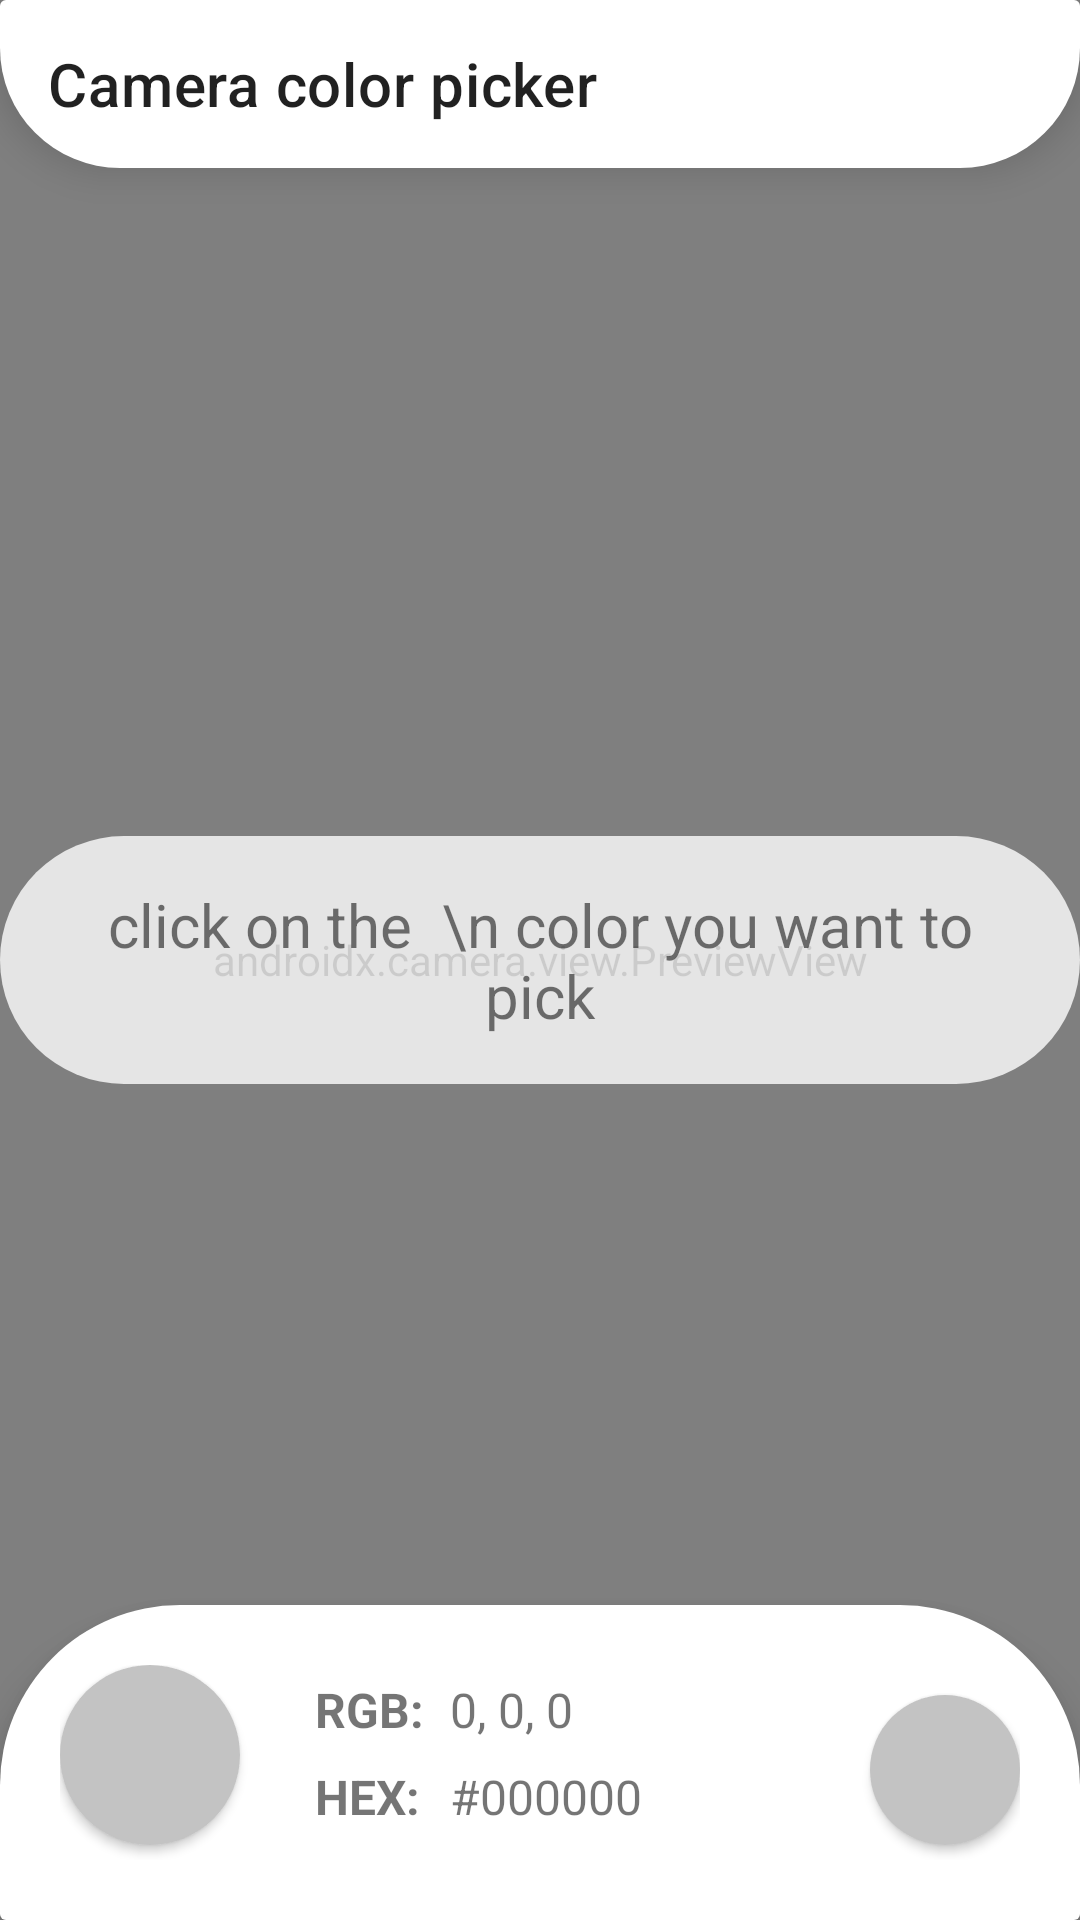

Write the Android layout XML for this screen, with the resource values it uses.
<!-- AndroidManifest.xml: application theme Theme.PocketColorPicker -->
<!-- res/layout/activity_camera.xml -->
<?xml version="1.0" encoding="utf-8"?>
<RelativeLayout xmlns:android="http://schemas.android.com/apk/res/android"
    xmlns:app="http://schemas.android.com/apk/res-auto"
    xmlns:tools="http://schemas.android.com/tools"
    android:layout_width="match_parent"
    android:layout_height="match_parent"
    tools:context=".activities.cameraActivity">

    <com.google.android.material.appbar.MaterialToolbar
        android:id="@+id/cameraActivityTopBar"
        android:layout_width="match_parent"
        android:layout_height="wrap_content"
        android:layout_marginBottom="15dp"
        android:background="@drawable/round_edges_up"
        android:elevation="8dp"
        app:title="Camera color picker"
        app:navigationIcon="@drawable/ic_baseline_arrow_back_ios_new_24" />

    <RelativeLayout
        android:layout_width="match_parent"
        android:layout_height="wrap_content"
        android:layout_alignParentBottom="true"
        android:background="@drawable/round_edges"
        android:elevation="8dp"
        android:padding="20dp">

        <ImageView
            android:id="@+id/cameraColorView"
            android:layout_width="60dp"
            android:layout_height="60dp"
            android:layout_alignParentLeft="true"
            android:layout_marginBottom="5dp"
            android:background="@drawable/circle"
            android:backgroundTint="@color/light_gray"
            android:elevation="2dp" />

        <TextView
            android:layout_width="wrap_content"
            android:layout_height="wrap_content"
            android:text="RGB:"
            android:layout_marginStart="85dp"
            android:layout_marginTop="4dp"
            android:textStyle="bold"
            android:textSize="16sp"/>
        <TextView
            android:layout_width="wrap_content"
            android:layout_height="wrap_content"
            android:id="@+id/cameraRGB"
            android:text="0, 0, 0"
            android:layout_marginStart="130dp"
            android:layout_marginTop="4dp"
            android:textSize="16sp"/>

        <TextView
            android:layout_width="wrap_content"
            android:layout_height="wrap_content"
            android:text="HEX:"
            android:layout_marginStart="85dp"
            android:layout_marginTop="33dp"
            android:textStyle="bold"
            android:textSize="16sp"/>
        <TextView
            android:layout_width="wrap_content"
            android:layout_height="wrap_content"
            android:id="@+id/cameraHEX"
            android:text="#000000"
            android:layout_marginStart="130dp"
            android:layout_marginTop="33dp"
            android:textSize="16sp"/>


        <ImageButton
            android:layout_width="50dp"
            android:layout_height="50dp"
            android:id="@+id/saveColor"
            android:src="@drawable/ic_add"
            android:background="@drawable/circle"
            android:backgroundTint="@color/light_gray"
            android:layout_alignParentEnd="true"
            android:elevation="2dp"
            android:layout_marginTop="10dp"
            />

    </RelativeLayout>


    <androidx.camera.view.PreviewView
        android:id="@+id/viewFinder"
        android:layout_width="match_parent"
        android:layout_height="match_parent" />

    <TextView
        android:layout_width="wrap_content"
        android:layout_height="wrap_content"
        android:layout_centerInParent="true"
        android:text="click on the  \n color you want to pick"
        android:background="@drawable/round_square"
        android:padding="16dp"
        android:backgroundTint="#CBFFFFFF"
        android:textSize="20sp"
        android:gravity="center"
        android:id="@+id/cameraPrompt"/>


    <RelativeLayout
        android:layout_width="wrap_content"
        android:layout_height="wrap_content"
        android:id="@+id/cameraPointer"
        android:layout_centerInParent="true"
        android:layout_margin="10dp"
        android:visibility="gone">

        <ImageView
            android:layout_width="5dp"
            android:layout_height="5dp"
            android:layout_centerInParent="true"
            android:background="@drawable/circle"
            android:elevation="10dp"/>

        <ImageView
            android:layout_width="64dp"
            android:layout_height="64dp"
            android:background="@drawable/ic_action_ring"
            android:backgroundTint="@color/black"
            android:layout_centerInParent="true"
            android:alpha="0.15"
            android:elevation="8dp" />
        <ImageView
            android:layout_width="55dp"
            android:layout_height="55dp"
            android:background="@drawable/ic_action_ring"
            android:backgroundTint="@color/black"
            android:layout_centerInParent="true"
            android:alpha="0.15"
            android:elevation="8dp" />

        <ImageView
            android:layout_width="60dp"
            android:layout_height="60dp"
            android:background="@drawable/ic_action_ring"
            android:backgroundTint="@color/blue_2"
            android:layout_centerInParent="true"
            android:elevation="9dp"
            android:id="@+id/pointerColor"/>






    </RelativeLayout>





</RelativeLayout>
<!-- resources referenced by this layout -->
<resources>
  <color name="black">#FF000000</color>
  <color name="blue_2">#2F8893</color>
  <color name="light_gray">#C3C3C3</color>
  <!-- drawable circle (drawable) -->
  <?xml version="1.0" encoding="utf-8"?>
  <shape xmlns:android="http://schemas.android.com/apk/res/android"
      android:shape="oval">
      <solid android:color="@color/light_gray"/>
      <gradient
          android:endColor="@android:color/darker_gray"
          android:type="radial"
          android:startColor="@color/white"
          android:gradientRadius="900dp" />
  
  
  
  
  </shape>
  <!-- drawable ic_action_ring: png bitmap (drawable-xxxhdpi, 2297 bytes) -->
  <!-- drawable round_edges (drawable) -->
  <?xml version="1.0" encoding="utf-8"?>
  <shape xmlns:android="http://schemas.android.com/apk/res/android" android:shape="rectangle">
      
      <corners android:radius="60dp"/>
      <corners android:bottomLeftRadius="@dimen/cardview_default_radius"
       android:bottomRightRadius="@dimen/cardview_default_radius" />
      <solid android:color="@color/white"/>
  
  </shape>
  <!-- drawable round_edges_up (drawable) -->
  <?xml version="1.0" encoding="utf-8"?>
  <shape xmlns:android="http://schemas.android.com/apk/res/android" android:shape="rectangle">
  
      <corners android:radius="40dp"/>
      <corners android:topLeftRadius="@dimen/cardview_default_radius"
          android:topRightRadius="@dimen/cardview_default_radius" />
      <solid android:color="@color/white"/>
  
  </shape>
  <!-- drawable round_square (drawable) -->
  <?xml version="1.0" encoding="utf-8"?>
  <shape xmlns:android="http://schemas.android.com/apk/res/android" android:shape="rectangle">
  
      <corners android:radius="60dp"/>
      <solid android:color="#FBFBFB"/>
  
  </shape>
  <style name="Theme.PocketColorPicker" parent="Theme.MaterialComponents.DayNight.NoActionBar">
          
          <item name="colorPrimary">@color/pink_1</item>
          <item name="colorPrimaryVariant">@color/light_gray</item>
          <item name="colorOnPrimary">@color/white</item>
          
          <item name="colorSecondary">#4DD0E1</item>
          <item name="colorSecondaryVariant">#9575CD</item>
          <item name="colorOnSecondary">@color/black</item>
          
          <item name="android:statusBarColor" tools:targetApi="l">?attr/colorPrimaryVariant</item>
          
      </style>
  <color name="white">#FFFFFFFF</color>
  <color name="pink_1">#F06292</color>
</resources>
